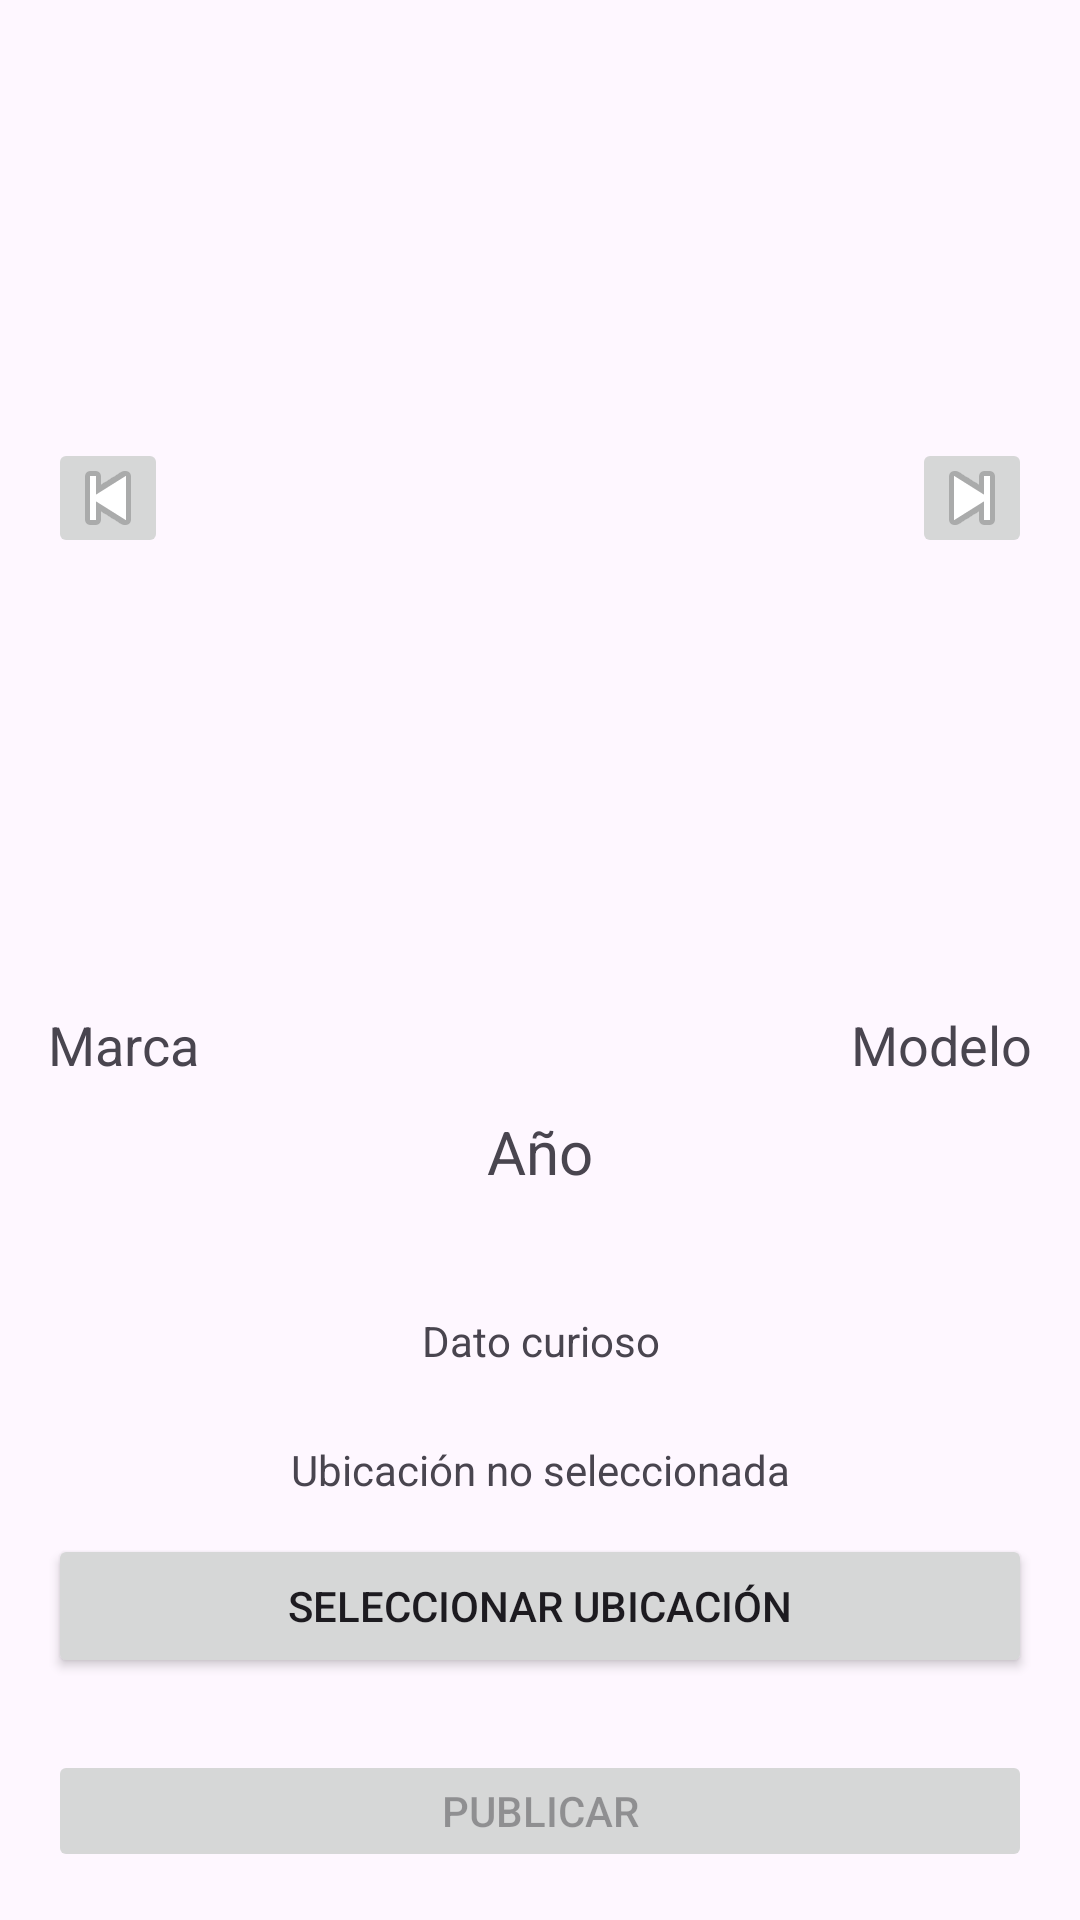

Here is an Android app screen rendered from its layout file. Give the layout XML and the strings, colors and styles it references.
<!-- AndroidManifest.xml: application theme Theme.TFG -->
<!-- res/layout/fragment_resultado_ia.xml -->
<?xml version="1.0" encoding="utf-8"?>
<LinearLayout
    xmlns:android="http://schemas.android.com/apk/res/android"
    android:layout_width="match_parent"
    android:layout_height="match_parent"
    android:orientation="vertical"
    android:padding="16dp">

    <LinearLayout
        android:layout_width="match_parent"
        android:layout_height="300dp"
        android:gravity="center"
        android:orientation="horizontal">

        <ImageButton
            android:id="@+id/btnPrev"
            android:layout_width="40dp"
            android:layout_height="40dp"
            android:src="@android:drawable/ic_media_previous" />

        <ImageView
            android:id="@+id/imageCar"
            android:layout_width="0dp"
            android:layout_height="match_parent"
            android:layout_weight="1"
            android:scaleType="centerCrop" />

        <ImageButton
            android:id="@+id/btnNextImage"
            android:layout_width="40dp"
            android:layout_height="40dp"
            android:src="@android:drawable/ic_media_next" />

    </LinearLayout>

    <LinearLayout
        android:layout_width="match_parent"
        android:layout_height="wrap_content"
        android:layout_marginTop="20dp">

        <TextView
            android:id="@+id/txtMarca"
            android:layout_width="0dp"
            android:layout_height="wrap_content"
            android:layout_weight="1"
            android:text="Marca"
            android:textSize="18sp" />

        <TextView
            android:id="@+id/txtModelo"
            android:layout_width="0dp"
            android:layout_height="wrap_content"
            android:layout_weight="1"
            android:gravity="end"
            android:text="Modelo"
            android:textSize="18sp" />

    </LinearLayout>

    <TextView
        android:id="@+id/txtAnio"
        android:layout_width="match_parent"
        android:layout_height="wrap_content"
        android:layout_marginTop="10dp"
        android:gravity="center"
        android:text="Año"
        android:textSize="20sp" />

    <TextView
        android:id="@+id/txtDato"
        android:layout_width="match_parent"
        android:layout_height="wrap_content"
        android:layout_marginTop="40dp"
        android:gravity="center"
        android:text="Dato curioso" />

    <TextView
        android:id="@+id/txtUbicacion"
        android:layout_width="match_parent"
        android:layout_height="wrap_content"
        android:layout_marginTop="24dp"
        android:gravity="center"
        android:text="Ubicación no seleccionada"
        android:textSize="14sp" />

    <Button
        android:id="@+id/btnSeleccionarUbicacion"
        android:layout_width="match_parent"
        android:layout_height="wrap_content"
        android:layout_marginTop="12dp"
        android:text="Seleccionar ubicación" />

    <Button
        android:id="@+id/btnPublicar"
        android:layout_width="match_parent"
        android:layout_height="wrap_content"
        android:layout_marginTop="24dp"
        android:enabled="false"
        android:text="Publicar" />

</LinearLayout>
<!-- resources referenced by this layout -->
<resources>
  <style name="Theme.TFG" parent="Theme.MaterialComponents.DayNight.DarkActionBar">
          
          <item name="colorPrimary">@color/purple_500</item>
          <item name="colorPrimaryVariant">@color/purple_700</item>
          <item name="colorOnPrimary">@color/white</item>
          
          <item name="colorSecondary">@color/teal_200</item>
          <item name="colorSecondaryVariant">@color/teal_700</item>
          <item name="colorOnSecondary">@color/black</item>
          
          <item name="android:statusBarColor">?attr/colorPrimaryVariant</item>
          
      </style>
  <color name="purple_500">#FF6200EE</color>
  <color name="purple_700">#FF3700B3</color>
  <color name="white">#FFFFFFFF</color>
  <color name="teal_200">#FF03DAC5</color>
  <color name="teal_700">#FF018786</color>
  <color name="black">#FF000000</color>
</resources>
